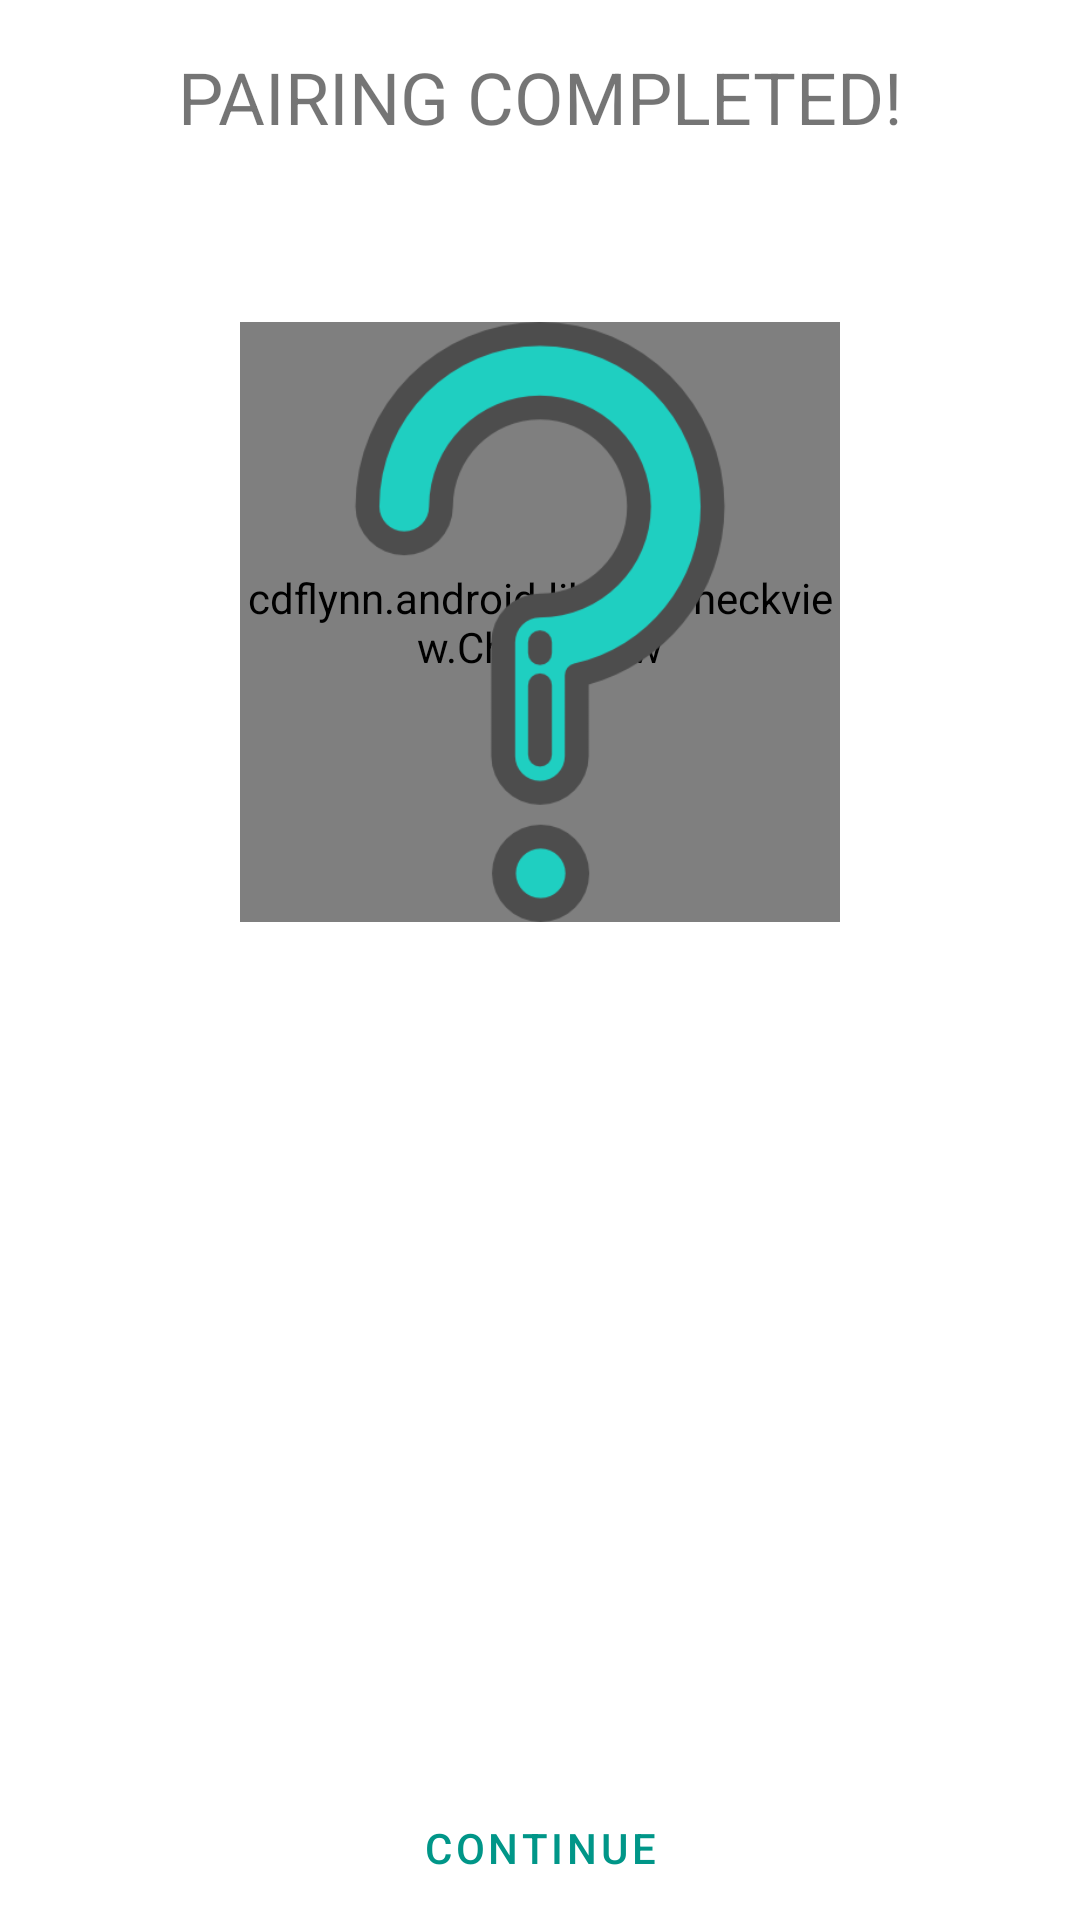

Produce the Android XML layout that renders to this screen, including the resource entries it uses.
<!-- AndroidManifest.xml: application theme AppTheme -->
<!-- res/layout/fragment_pair_done.xml -->
<?xml version="1.0" encoding="utf-8"?>
<androidx.constraintlayout.widget.ConstraintLayout xmlns:app="http://schemas.android.com/apk/res-auto"
    xmlns:tools="http://schemas.android.com/tools"
    android:layout_height="match_parent"
    android:layout_width="match_parent"
    xmlns:android="http://schemas.android.com/apk/res/android">

    <TextView
        android:id="@+id/textView18"
        android:layout_width="wrap_content"
        android:layout_height="wrap_content"
        android:layout_marginTop="16dp"
        android:text="@string/paring_done_title"
        android:textSize="24sp"
        app:layout_constraintBottom_toBottomOf="parent"
        app:layout_constraintEnd_toEndOf="parent"
        app:layout_constraintStart_toStartOf="parent"
        app:layout_constraintTop_toTopOf="parent"
        app:layout_constraintVertical_bias="0.0" />

    <TextView
        android:id="@+id/pairing_completed_text_view"
        android:layout_width="0dp"
        android:layout_height="wrap_content"
        android:layout_marginStart="16dp"
        android:layout_marginLeft="16dp"
        android:layout_marginTop="8dp"
        android:layout_marginEnd="16dp"
        android:layout_marginRight="16dp"
        app:layout_constraintEnd_toEndOf="parent"
        app:layout_constraintStart_toStartOf="parent"
        app:layout_constraintTop_toBottomOf="@+id/textView18" />

    <cdflynn.android.library.checkview.CheckView
        android:id="@+id/pairDoneCheckView"
        android:layout_width="200dp"
        android:layout_height="200dp"
        android:layout_marginTop="32dp"
        app:checkView_strokeColor="@color/green"
        app:layout_constraintEnd_toEndOf="parent"
        app:layout_constraintStart_toStartOf="parent"
        app:layout_constraintTop_toBottomOf="@+id/pairing_completed_text_view" />

    <Button
        android:id="@+id/pairDoneButton"
        style="@style/Widget.MaterialComponents.Button.TextButton"
        android:layout_width="0dp"
        android:layout_height="wrap_content"
        android:layout_marginStart="16dp"
        android:layout_marginLeft="16dp"
        android:layout_marginEnd="16dp"
        android:layout_marginRight="16dp"
        android:text="Continue"
        app:layout_constraintBottom_toBottomOf="parent"
        app:layout_constraintEnd_toEndOf="parent"
        app:layout_constraintStart_toStartOf="parent" />

    <ImageView
        android:id="@+id/questionMarkIcon"
        android:layout_width="200dp"
        android:layout_height="200dp"
        android:layout_marginTop="32dp"
        app:layout_constraintEnd_toEndOf="parent"
        app:layout_constraintStart_toStartOf="parent"
        app:layout_constraintTop_toBottomOf="@+id/pairing_completed_text_view"
        app:srcCompat="@drawable/question_mark" />

</androidx.constraintlayout.widget.ConstraintLayout>
<!-- resources referenced by this layout -->
<resources>
  <!-- drawable question_mark: png bitmap (drawable, 16677 bytes) -->
  <string name="paring_done_title">PAIRING COMPLETED!</string>
  <style name="AppTheme" parent="Theme.MaterialComponents.Light">
          <item name="colorPrimary">@color/colorPrimary</item>
          <item name="colorPrimaryDark">@color/colorPrimaryDark</item>
          <item name="colorPrimaryVariant">@color/colorPrimaryLight</item>
  
          <item name="colorSecondary">@color/colorAccent</item>
          <item name="colorSecondaryVariant">@color/colorSecondaryLight</item>
  
          <item name="windowActionBar">false</item>
          <item name="windowNoTitle">true</item>
      </style>
  <color name="colorPrimary">#009688</color>
  <color name="colorPrimaryDark">#00796B</color>
  <color name="colorPrimaryLight">#B2DFDB</color>
  <color name="colorAccent">#FFC107</color>
  <color name="colorSecondaryLight">#757575</color>
</resources>
